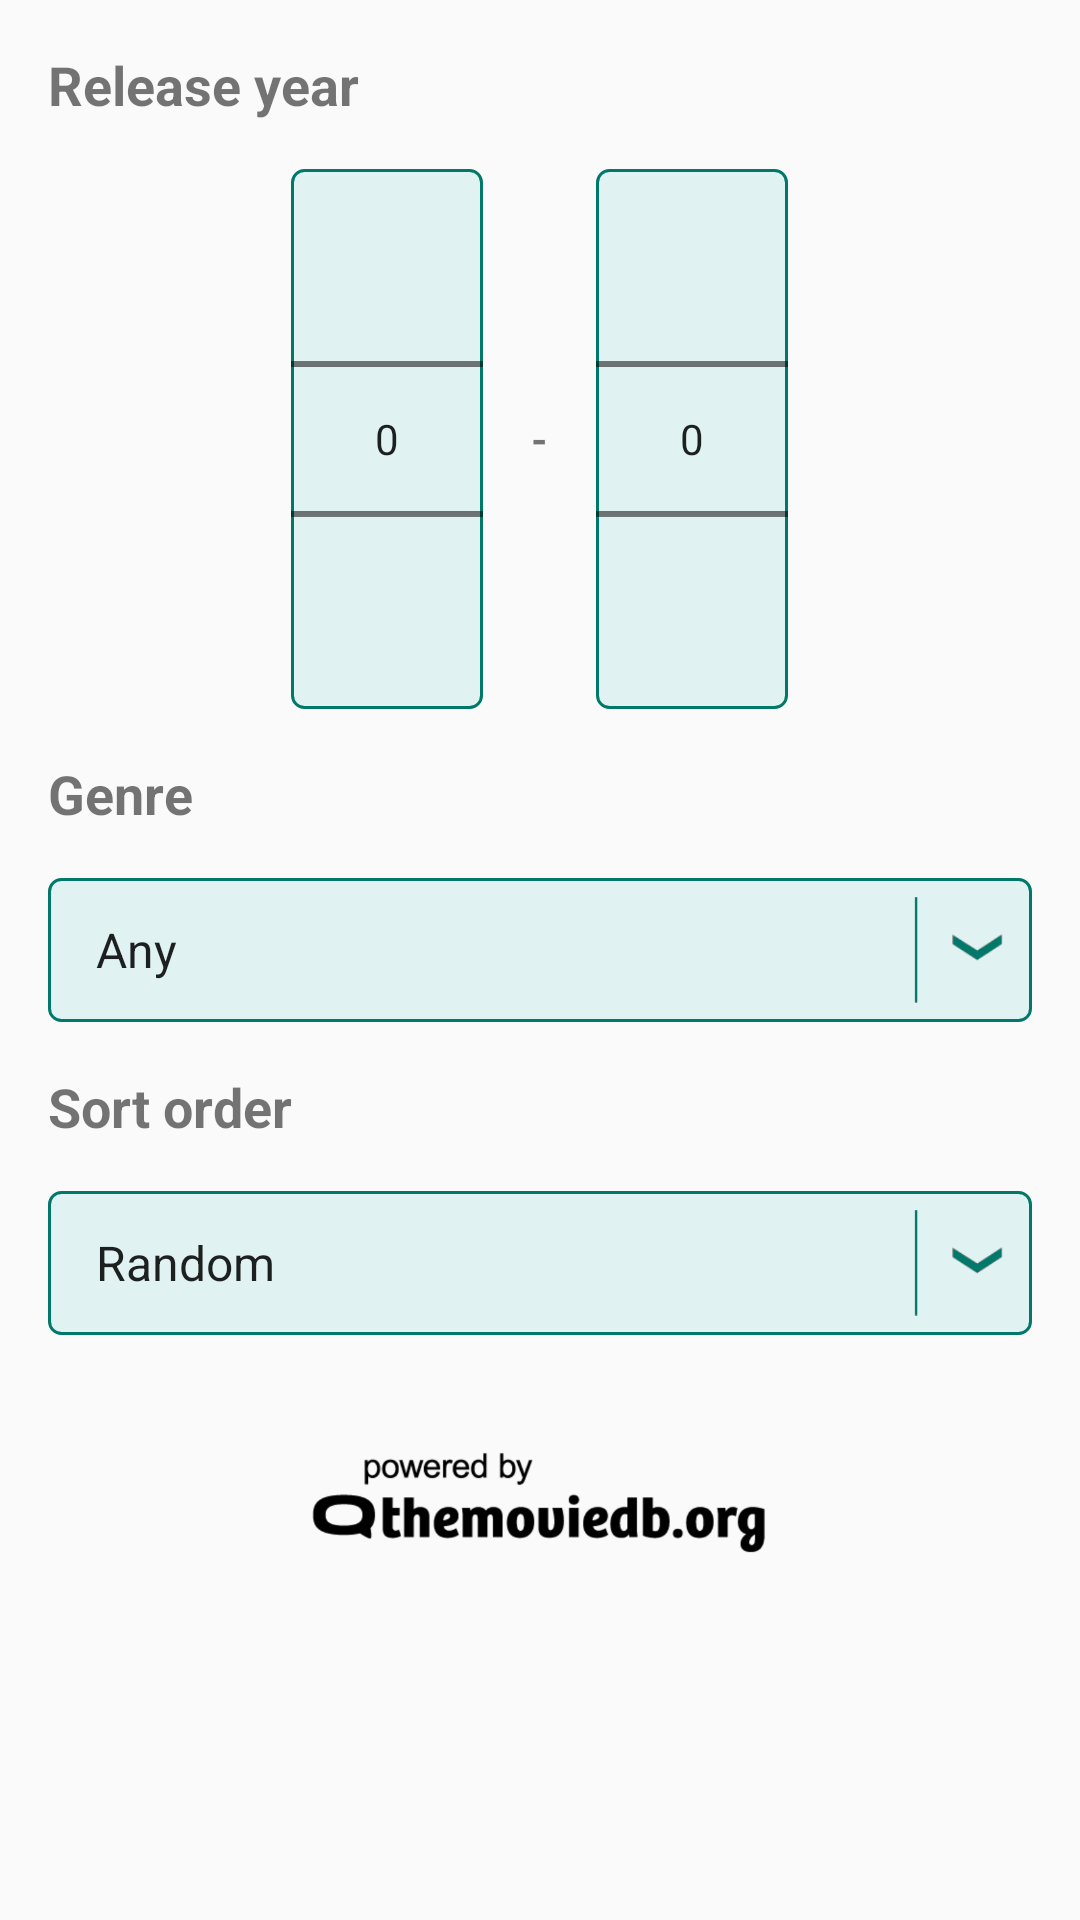

Reconstruct the res/layout file that produces this screen, plus the resources it refers to.
<!-- AndroidManifest.xml: application theme AppTheme -->
<!-- res/layout/fragment_filter_settings.xml -->
<?xml version="1.0" encoding="utf-8"?>
<ScrollView xmlns:android="http://schemas.android.com/apk/res/android"
            android:layout_width="wrap_content"
            android:layout_height="wrap_content"
            android:scrollbars="none"
            >
    <RelativeLayout
        android:layout_width="match_parent"
        android:layout_height="wrap_content"
        >
        <TextView
            android:id="@+id/filter_text_view_date"
            android:text="@string/filter_release_date_text"
            android:layout_alignParentTop="true"
            style="@style/FilterSectionTitle"
            />
        <LinearLayout
            android:id="@+id/layout_release_dates"
            android:orientation="horizontal"
            android:layout_width="wrap_content"
            android:layout_height="wrap_content"
            android:layout_below="@+id/filter_text_view_date"
            android:layout_centerHorizontal="true"
            >
            <NumberPicker
                android:id="@+id/release_date_gte_picker"
                style="@style/FilterDatePicker"
                >
            </NumberPicker>
            <TextView
                android:layout_width="wrap_content"
                android:layout_height="wrap_content"
                android:layout_gravity="center_vertical"
                android:text="@string/filter_date_divider_text"
                android:textStyle="bold"
                />
            <NumberPicker
                android:id="@+id/release_date_lte_picker"
                style="@style/FilterDatePicker"
                >
            </NumberPicker>
        </LinearLayout>
        <TextView
            android:id="@+id/filter_text_view_genre"
            android:text="@string/filter_genre_text"
            android:layout_below="@+id/layout_release_dates"
            style="@style/FilterSectionTitle"
            />
        <RelativeLayout
            android:id="@+id/layout_spinner_genre"
            android:layout_below="@+id/filter_text_view_genre"
            style="@style/SpinnerLayout"
            >
            <Spinner
                android:id="@+id/filter_spinner_genre"
                android:entries="@array/filter_genres_names"
                style="@style/FilterSpinner"
                />
            <ImageView
                android:contentDescription="@string/filter_spinner_dropdown_text"
                style="@style/SpinnerDrop"
                />
        </RelativeLayout>
        <TextView
            android:id="@+id/filter_text_view_sort_order"
            android:text="@string/filter_sort_order_text"
            android:layout_below="@+id/layout_spinner_genre"
            style="@style/FilterSectionTitle"
            />
        <RelativeLayout
            android:id="@+id/layout_spinner_sort_order"
            android:layout_below="@+id/filter_text_view_sort_order"
            style="@style/SpinnerLayout"
            >
            <Spinner
                android:id="@+id/filter_spinner_sort_order"
                android:entries="@array/filter_sort_order_names"
                style="@style/FilterSpinner"
                />
            <ImageView
                android:contentDescription="@string/filter_spinner_dropdown_text"
                style="@style/SpinnerDrop"
                />
        </RelativeLayout>
        <ImageView
            android:layout_width="wrap_content"
            android:layout_height="48dp"
            android:layout_below="@+id/layout_spinner_sort_order"
            android:layout_centerHorizontal="true"
            android:layout_marginTop="32dp"
            android:scaleType="fitCenter"
            android:src="@drawable/tmdb_logo"
            android:contentDescription="@string/filter_tmdb_logo_text"
            />
    </RelativeLayout>
</ScrollView>
<!-- resources referenced by this layout -->
<resources>
  <string-array name="filter_sort_order_names">
          <item>Random</item>
          <item>By popularity</item>
      </string-array>
  <string name="filter_date_divider_text">-</string>
  <string name="filter_genre_text">Genre</string>
  <string name="filter_release_date_text">Release year</string>
  <string name="filter_sort_order_text">Sort order</string>
  <string name="filter_spinner_dropdown_text">Spinner dropdown</string>
  <string name="filter_tmdb_logo_text">TMDb logo</string>
  <style name="FilterDatePicker">
          <item name="android:layout_width">wrap_content</item>
          <item name="android:layout_height">wrap_content</item>
          <item name="android:layout_marginLeft">16dp</item>
          <item name="android:layout_marginRight">16dp</item>
          <item name="android:background">@drawable/spinner_custom</item>
      </style>
  <style name="FilterSectionTitle">
          <item name="android:layout_width">wrap_content</item>
          <item name="android:layout_height">wrap_content</item>
          <item name="android:layout_alignParentLeft">true</item>
          <item name="android:paddingLeft">16dp</item>
          <item name="android:paddingRight">16dp</item>
          <item name="android:paddingTop">16dp</item>
          <item name="android:paddingBottom">16dp</item>
          <item name="android:textSize">18sp</item>
          <item name="android:textStyle">bold</item>
      </style>
  <style name="FilterSpinner">
          <item name="android:layout_width">match_parent</item>
          <item name="android:layout_height">wrap_content</item>
          <item name="android:layout_centerVertical">true</item>
          <item name="android:layout_gravity">center</item>
          <item name="android:layout_marginLeft">8dp</item>
          <item name="android:gravity">start</item>
          <item name="android:background">@android:color/transparent</item>
          <item name="android:textSize">18sp</item>
          <item name="android:spinnerMode">dropdown</item>
      </style>
  <style name="SpinnerDrop">
          <item name="android:layout_width">48dp</item>
          <item name="android:layout_height">48dp</item>
          <item name="android:scaleType">centerCrop</item>
          <item name="android:layout_alignParentRight">true</item>
          <item name="android:src">@drawable/spinner_drop</item>
      </style>
  <style name="SpinnerLayout">
          <item name="android:layout_width">match_parent</item>
          <item name="android:layout_height">wrap_content</item>
          <item name="android:layout_marginLeft">16dp</item>
          <item name="android:layout_marginRight">16dp</item>
          <item name="android:background">@drawable/spinner_custom</item>
      </style>
  <style name="AppTheme" parent="Theme.AppCompat.Light.NoActionBar">
          
          <item name="colorPrimary">@color/colorPrimary</item>
          <item name="colorPrimaryDark">@color/colorPrimaryDark</item>
          <item name="colorAccent">@color/colorAccent</item>
      </style>
  <!-- drawable spinner_custom (drawable) -->
  <?xml version="1.0" encoding="utf-8"?>
  <shape xmlns:android="http://schemas.android.com/apk/res/android">
      <solid android:color="@color/colorBackground" />
      <corners android:radius="4dp" />
      <stroke
          android:width="1dp"
          android:color="@color/colorPrimaryDark" />
  </shape>
  <color name="colorPrimary">#009688</color>
  <color name="colorPrimaryDark">#00796b</color>
  <color name="colorAccent">#80CBC4</color>
  <color name="colorBackground">#E0F2F1</color>
</resources>
